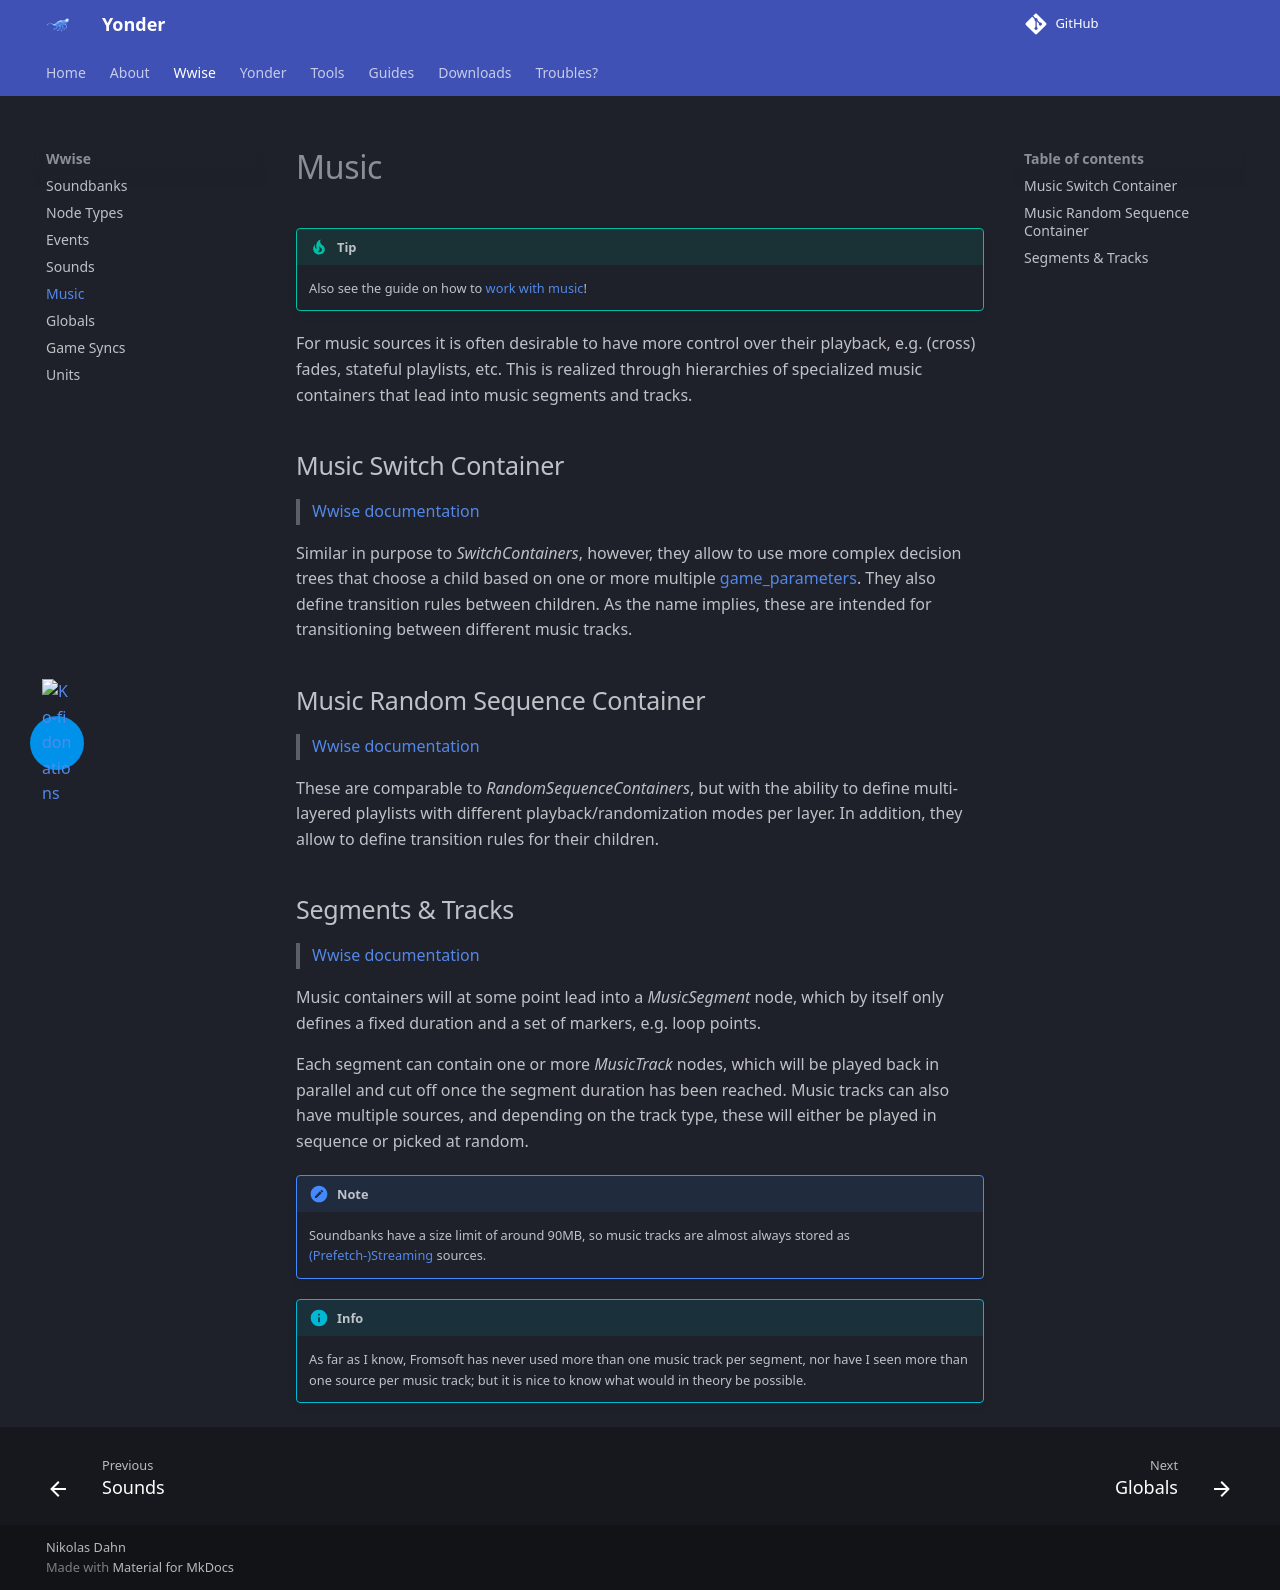

repository: ndahn/yonder · page: wwise/music/index.html · generator: mkdocs

# Music

!!! tip

    Also see the guide on how to [work with music](../guides/working_with_music.md)!

For music sources it is often desirable to have more control over their playback, e.g. (cross) fades, stateful playlists, etc. This is realized through hierarchies of specialized music containers that lead into music segments and tracks.

## Music Switch Container

> [Wwise documentation](https://www.audiokinetic.com/en/public-library/2025.1.10_9233/?source=Help&id=music_switch_container_property_editor)

Similar in purpose to _SwitchContainers_, however, they allow to use more complex decision trees that choose a child based on one or more multiple [game_parameters](game_syncs.md). They also define transition rules between children. As the name implies, these are intended for transitioning between different music tracks.

## Music Random Sequence Container

> [Wwise documentation](https://www.audiokinetic.com/en/public-library/2025.1.10_9233/?source=Help&id=defining_playback_behavior_of_music_playlist_containers)

These are comparable to _RandomSequenceContainers_, but with the ability to define multi-layered playlists with different playback/randomization modes per layer. In addition, they allow to define transition rules for their children.

## Segments & Tracks

> [Wwise documentation](https://www.audiokinetic.com/en/public-library/2025.1.10_9233/?source=Help&id=defining_playback_behavior_for_music_tracks)

Music containers will at some point lead into a _MusicSegment_ node, which by itself only defines a fixed duration and a set of markers, e.g. loop points.

Each segment can contain one or more _MusicTrack_ nodes, which will be played back in parallel and cut off once the segment duration has been reached. Music tracks can also have multiple sources, and depending on the track type, these will either be played in sequence or picked at random.

!!! note

    Soundbanks have a size limit of around 90MB, so music tracks are almost always stored as [(Prefetch-)Streaming](sounds.md#sounds) sources.

!!! info

    As far as I know, Fromsoft has never used more than one music track per segment, nor have I seen more than one source per music track; but it is nice to know what would in theory be possible.
